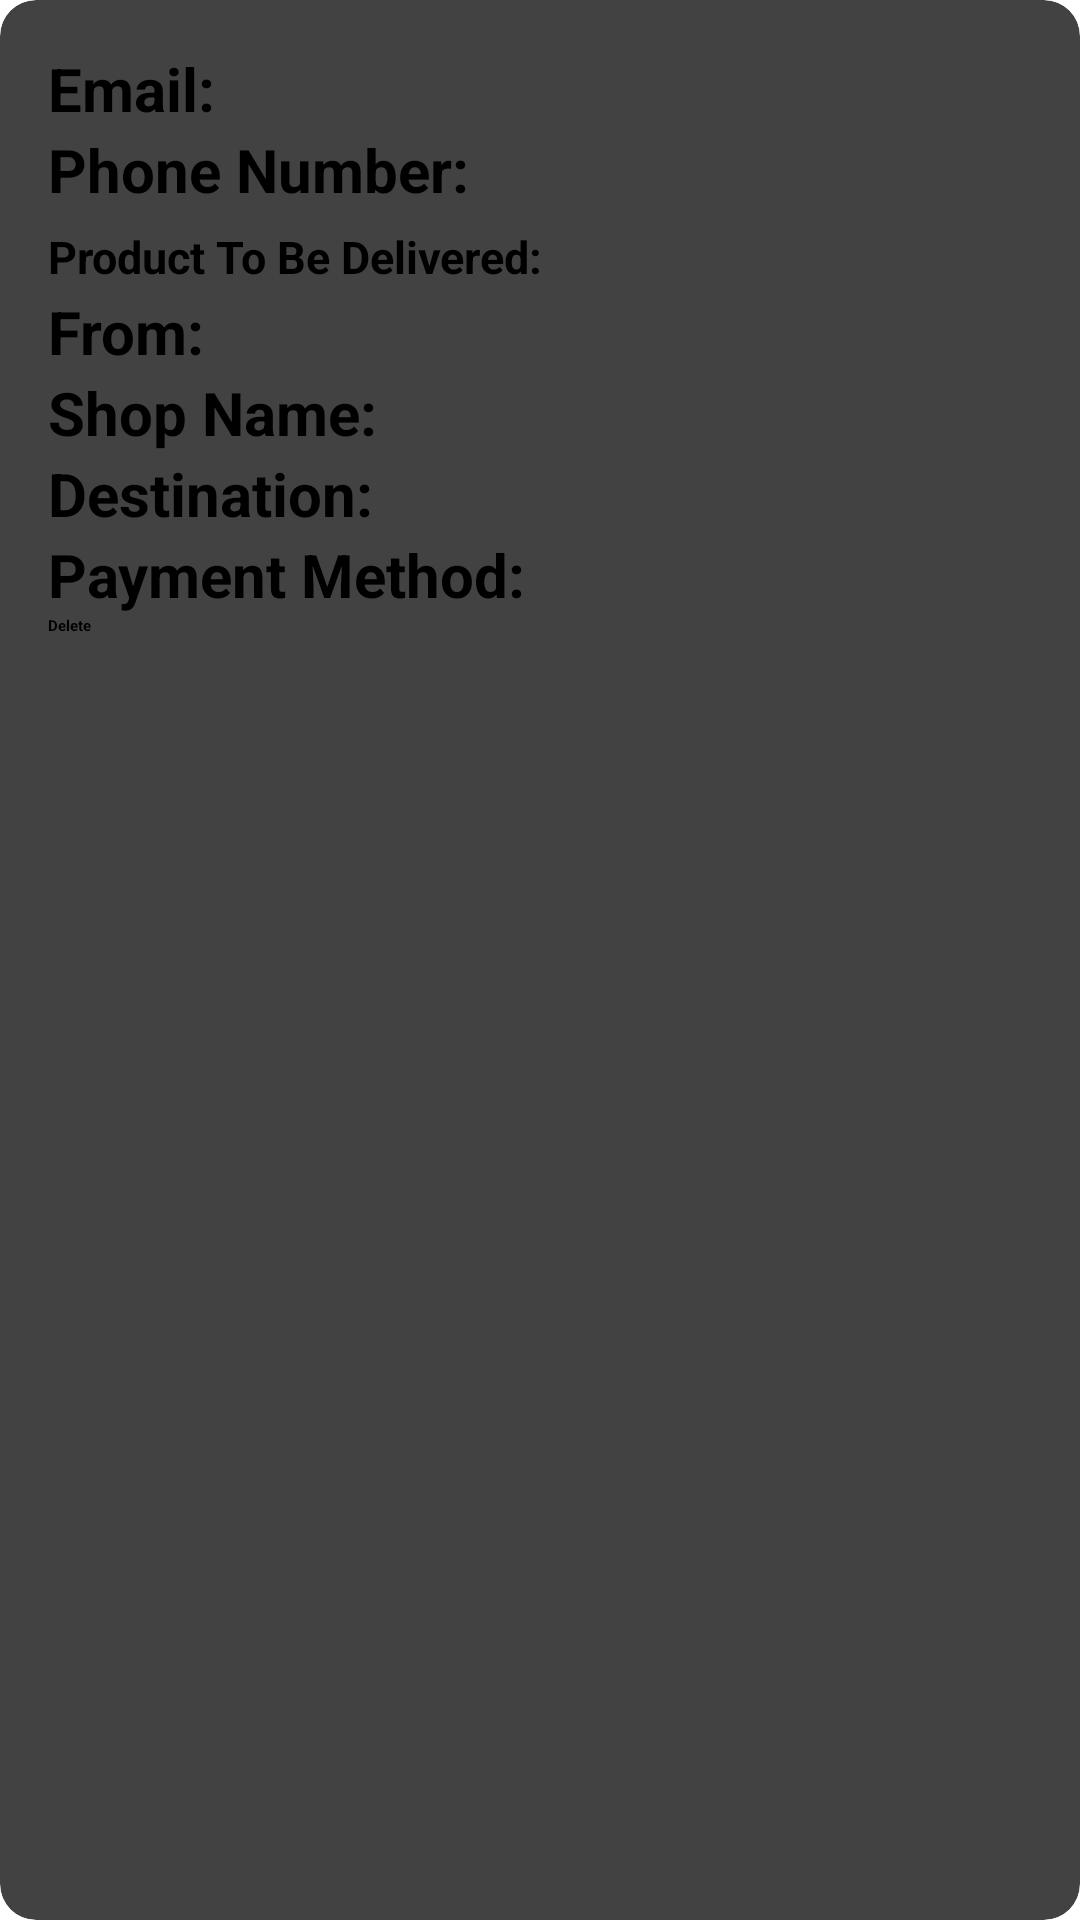

Reconstruct the res/layout file that produces this screen, plus the resources it refers to.
<!-- AndroidManifest.xml: application theme Theme.DeliveryBoysBw -->
<!-- res/layout/usercart.xml -->
<?xml version="1.0" encoding="utf-8"?>
<androidx.cardview.widget.CardView xmlns:android="http://schemas.android.com/apk/res/android"
    xmlns:app="http://schemas.android.com/apk/res-auto"
    android:layout_width="match_parent"
    android:layout_height="wrap_content"
    android:layout_margin="16dp"
    app:cardCornerRadius="12dp"
    app:cardElevation="12dp">


    <LinearLayout
        android:layout_width="match_parent"
        android:layout_height="wrap_content"
        android:layout_margin="16dp"
        android:orientation="vertical">


        
        <LinearLayout
            android:layout_width="wrap_content"
            android:layout_height="wrap_content"
            android:layout_gravity="center_vertical"
            android:orientation="horizontal">

            <TextView
                android:layout_width="match_parent"
                android:layout_height="wrap_content"
                android:text="Email: "
                android:textColor="@color/black"
                android:textSize="20dp"
                android:textStyle="bold" />

            <TextView
                android:id="@+id/textEmail"
                android:layout_width="wrap_content"
                android:layout_height="wrap_content"
                android:text=" "
                android:textColor="@color/black"
                android:textSize="20dp" />

        </LinearLayout>

        
        <LinearLayout
            android:layout_width="wrap_content"
            android:layout_height="wrap_content"
            android:layout_gravity="center_vertical"
            android:orientation="horizontal">

            <TextView
                android:layout_width="match_parent"
                android:layout_height="wrap_content"
                android:text="Phone Number: "
                android:textColor="@color/black"
                android:textSize="20dp"
                android:textStyle="bold" />

            <TextView
                android:id="@+id/textPhoneNumber"
                android:layout_width="wrap_content"
                android:layout_height="wrap_content"
                android:text=" "
                android:textColor="@color/black"
                android:textSize="20dp" />

        </LinearLayout>


        
        <LinearLayout
            android:layout_width="wrap_content"
            android:layout_height="wrap_content"
            android:layout_gravity="center_vertical"
            android:orientation="horizontal">

            <TextView
                android:layout_width="match_parent"
                android:layout_height="wrap_content"
                android:text="Product To Be Delivered: "
                android:textColor="@color/black"
                android:textSize="15dp"
                android:textStyle="bold" />

            <TextView
                android:id="@+id/textProducts"
                android:layout_width="wrap_content"
                android:layout_height="wrap_content"
                android:text=" "
                android:textColor="@color/black"
                android:textSize="20dp" />
        </LinearLayout>
        
        <LinearLayout
            android:layout_width="wrap_content"
            android:layout_height="wrap_content"
            android:layout_gravity="center_vertical"
            android:orientation="horizontal">
            <TextView
                android:layout_width="match_parent"
                android:layout_height="wrap_content"
                android:text="From: "
                android:textColor="@color/black"
                android:textSize="20dp"
                android:textStyle="bold" />

            <TextView
                android:id="@+id/textFromPlace"
                android:layout_width="wrap_content"
                android:layout_height="wrap_content"
                android:text=" "
                android:textColor="@color/black"
                android:textSize="20dp" />

        </LinearLayout>
        
        <LinearLayout
            android:layout_width="wrap_content"
            android:layout_height="wrap_content"
            android:layout_gravity="center_vertical"
            android:orientation="horizontal">

            <TextView
                android:layout_width="match_parent"
                android:layout_height="wrap_content"
                android:text="Shop Name: "
                android:textColor="@color/black"
                android:textSize="20dp"
                android:textStyle="bold" />

            <TextView
                android:id="@+id/textShop"
                android:layout_width="wrap_content"
                android:layout_height="wrap_content"
                android:text=" "
                android:textColor="@color/black"
                android:textSize="20dp" />

        </LinearLayout>

        
        <LinearLayout
            android:layout_width="wrap_content"
            android:layout_height="wrap_content"
            android:layout_gravity="center_vertical"
            android:orientation="horizontal">

            <TextView
                android:layout_width="match_parent"
                android:layout_height="wrap_content"
                android:text="Destination: "
                android:textColor="@color/black"
                android:textSize="20dp"
                android:textStyle="bold" />

            <TextView
                android:id="@+id/textDestination"
                android:layout_width="wrap_content"
                android:layout_height="wrap_content"
                android:text=" "
                android:textColor="@color/black"
                android:textSize="20dp" />

        </LinearLayout>

        
        <LinearLayout
            android:layout_width="wrap_content"
            android:layout_height="wrap_content"
            android:layout_gravity="center_vertical"
            android:orientation="horizontal">

            <TextView
                android:layout_width="match_parent"
                android:layout_height="wrap_content"
                android:text="Payment Method: "
                android:textColor="@color/black"
                android:textSize="20dp"
                android:textStyle="bold" />

            <TextView
                android:id="@+id/textPay"
                android:layout_width="wrap_content"
                android:layout_height="wrap_content"
                android:text=" "
                android:textColor="@color/black"
                android:textSize="20dp" />

        </LinearLayout>

        
        <LinearLayout
            android:layout_width="wrap_content"
            android:layout_height="wrap_content"
            android:gravity="center"

            android:layout_gravity="center_vertical"
            android:orientation="horizontal">


            <Button
                android:id="@+id/buttonDelete"
                android:layout_width="match_parent"
                android:layout_height="wrap_content"
                android:backgroundTint="@color/fuel_orange"
                android:textAlignment="center"
                android:textColor="@color/black"
                android:textStyle="bold"
                android:text="Delete" />

        </LinearLayout>

    </LinearLayout>

</androidx.cardview.widget.CardView>
<!-- resources referenced by this layout -->
<resources>
  <color name="black">#FF000000</color>
  <color name="fuel_orange">#FFA700</color>
  <style name="Theme.DeliveryBoysBw" parent="Theme.MaterialComponents.DayNight.NoActionBar">
          
      </style>
</resources>
